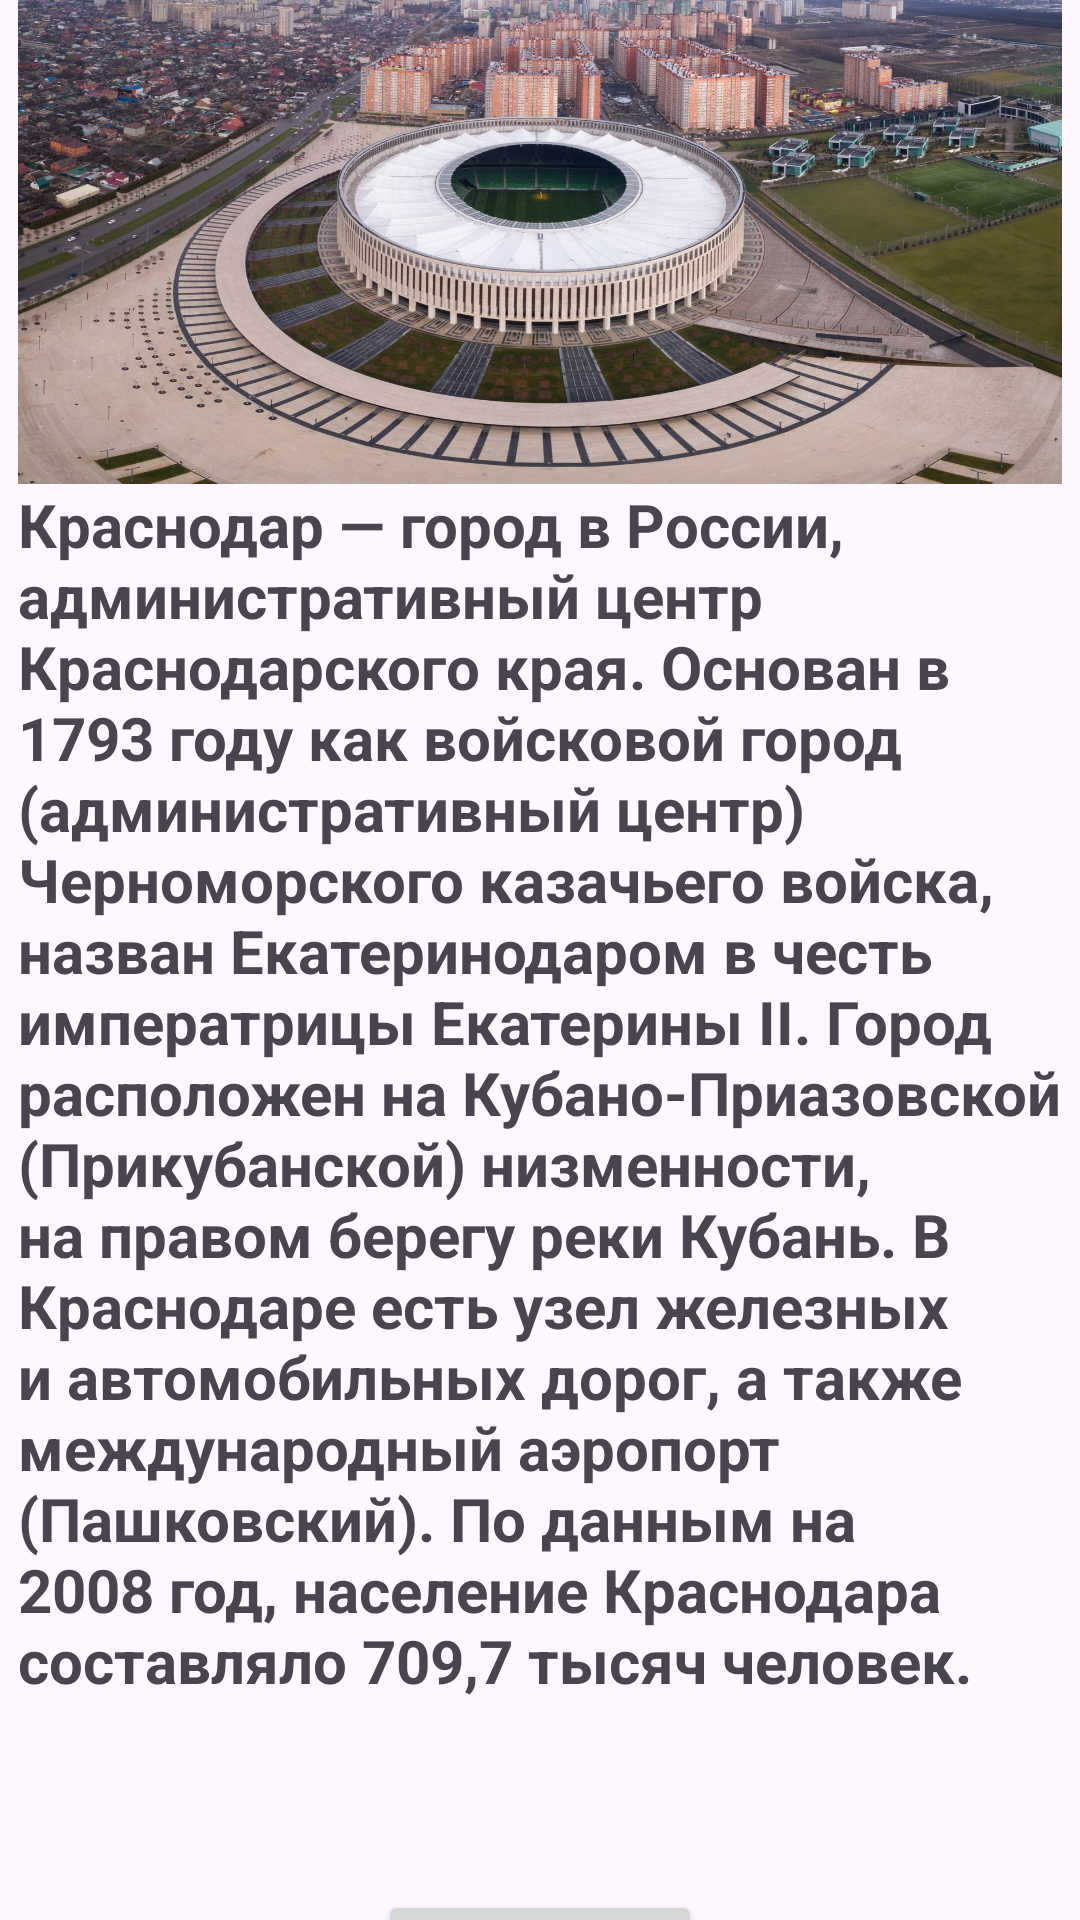

Android layout source for this screen:
<!-- AndroidManifest.xml: application theme Theme.Turizm20 -->
<!-- res/layout/activity_krasnodar.xml -->
<?xml version="1.0" encoding="utf-8"?>
<androidx.constraintlayout.widget.ConstraintLayout xmlns:android="http://schemas.android.com/apk/res/android"
    xmlns:app="http://schemas.android.com/apk/res-auto"
    xmlns:tools="http://schemas.android.com/tools"
    android:layout_width="match_parent"
    android:layout_height="match_parent"
    tools:context=".Goroda.krasnodar">

    <ScrollView
        android:id="@+id/scrollView2"
        android:layout_width="348dp"
        android:layout_height="669dp"
        app:layout_constraintBottom_toTopOf="@+id/button4"
        app:layout_constraintEnd_toEndOf="parent"
        app:layout_constraintStart_toStartOf="parent"
        app:layout_constraintTop_toTopOf="parent">

        <LinearLayout
            android:layout_width="match_parent"
            android:layout_height="wrap_content"
            android:orientation="vertical">

            <ImageView
                android:layout_width="match_parent"
                android:layout_height="200dp"
                android:src="@drawable/krasnodar"
                android:scaleType="fitXY"/>

            <TextView
                android:id="@+id/textView8"
                android:layout_width="match_parent"
                android:layout_height="match_parent"
                android:text="@string/krasnodar"
                android:textAlignment="viewStart"
                android:textSize="20dp"
                android:textStyle="bold" />


        </LinearLayout>
    </ScrollView>

    <Button
        android:id="@+id/button4"
        android:layout_width="108dp"
        android:layout_height="49dp"
        android:text="Назад"
        android:onClick="bb4"
        app:layout_constraintBottom_toBottomOf="parent"
        app:layout_constraintEnd_toEndOf="parent"
        app:layout_constraintStart_toStartOf="parent"
        app:layout_constraintTop_toBottomOf="@+id/scrollView2" />

</androidx.constraintlayout.widget.ConstraintLayout>
<!-- resources referenced by this layout -->
<resources>
  <!-- drawable krasnodar: jpg bitmap (drawable, 371571 bytes) -->
  <string name="krasnodar">Краснодар — город в России, административный центр Краснодарского края.
  Основан в 1793 году как войсковой город (административный центр) Черноморского казачьего войска, назван Екатеринодаром в честь императрицы Екатерины II.
  Город расположен на Кубано-Приазовской (Прикубанской) низменности, на правом берегу реки Кубань. В Краснодаре есть узел железных и автомобильных дорог, а также международный аэропорт (Пашковский).
  По данным на 2008 год, население Краснодара составляло 709,7 тысяч человек.</string>
  <style name="Theme.Turizm20" parent="Base.Theme.Turizm20" />
  <style name="Base.Theme.Turizm20" parent="Theme.Material3.DayNight.NoActionBar">
          
          
      </style>
</resources>
